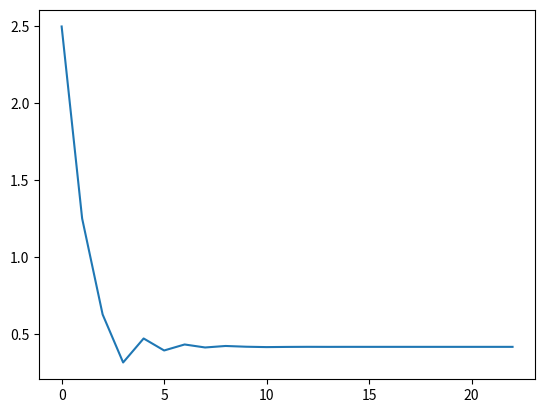

Write Python code to recreate this figure.
# 二分法
# TODO: a,bの選び直し
# 解が二つあるので，初期値によっては収束しなくなる．why?

import matplotlib.pyplot as plt

def f(x):
    return x ** 2 + 2 * x - 1  # 手計算の解は√2 - 1, -1 - √2

def main():
    epsilon = 0.1 ** 6
    n = 0
    c_old = 0.191
    WRITE = 1
    clist = []
    
    a = 0.0
    b = 5.0

    while True:
        c = (a + b) / 2
        clist.append(c)

        print("{}\t{}\t{}".format(n, c, f(c)))

        if WRITE:
            with open('bisection.txt', 'a') as w:
                w.write(str(n))
                w.write('\t')
                w.write(str(c))
                w.write('\t')
                w.write(str(f(c)))
                w.write('\n')
        
        if abs(f(c)) < epsilon or c_old == c:  # 欲しい精度になったとき，またはfloat型の範囲でcの値が変化しなかったら停止
            plt.plot(list(range(n+1)), clist)
            plt.show()
            break
        c_old = c

        if f(a) * f(c) < 0.0:
            b = c
        else:
            a = c

        n += 1

if __name__ == "__main__":
    main()
